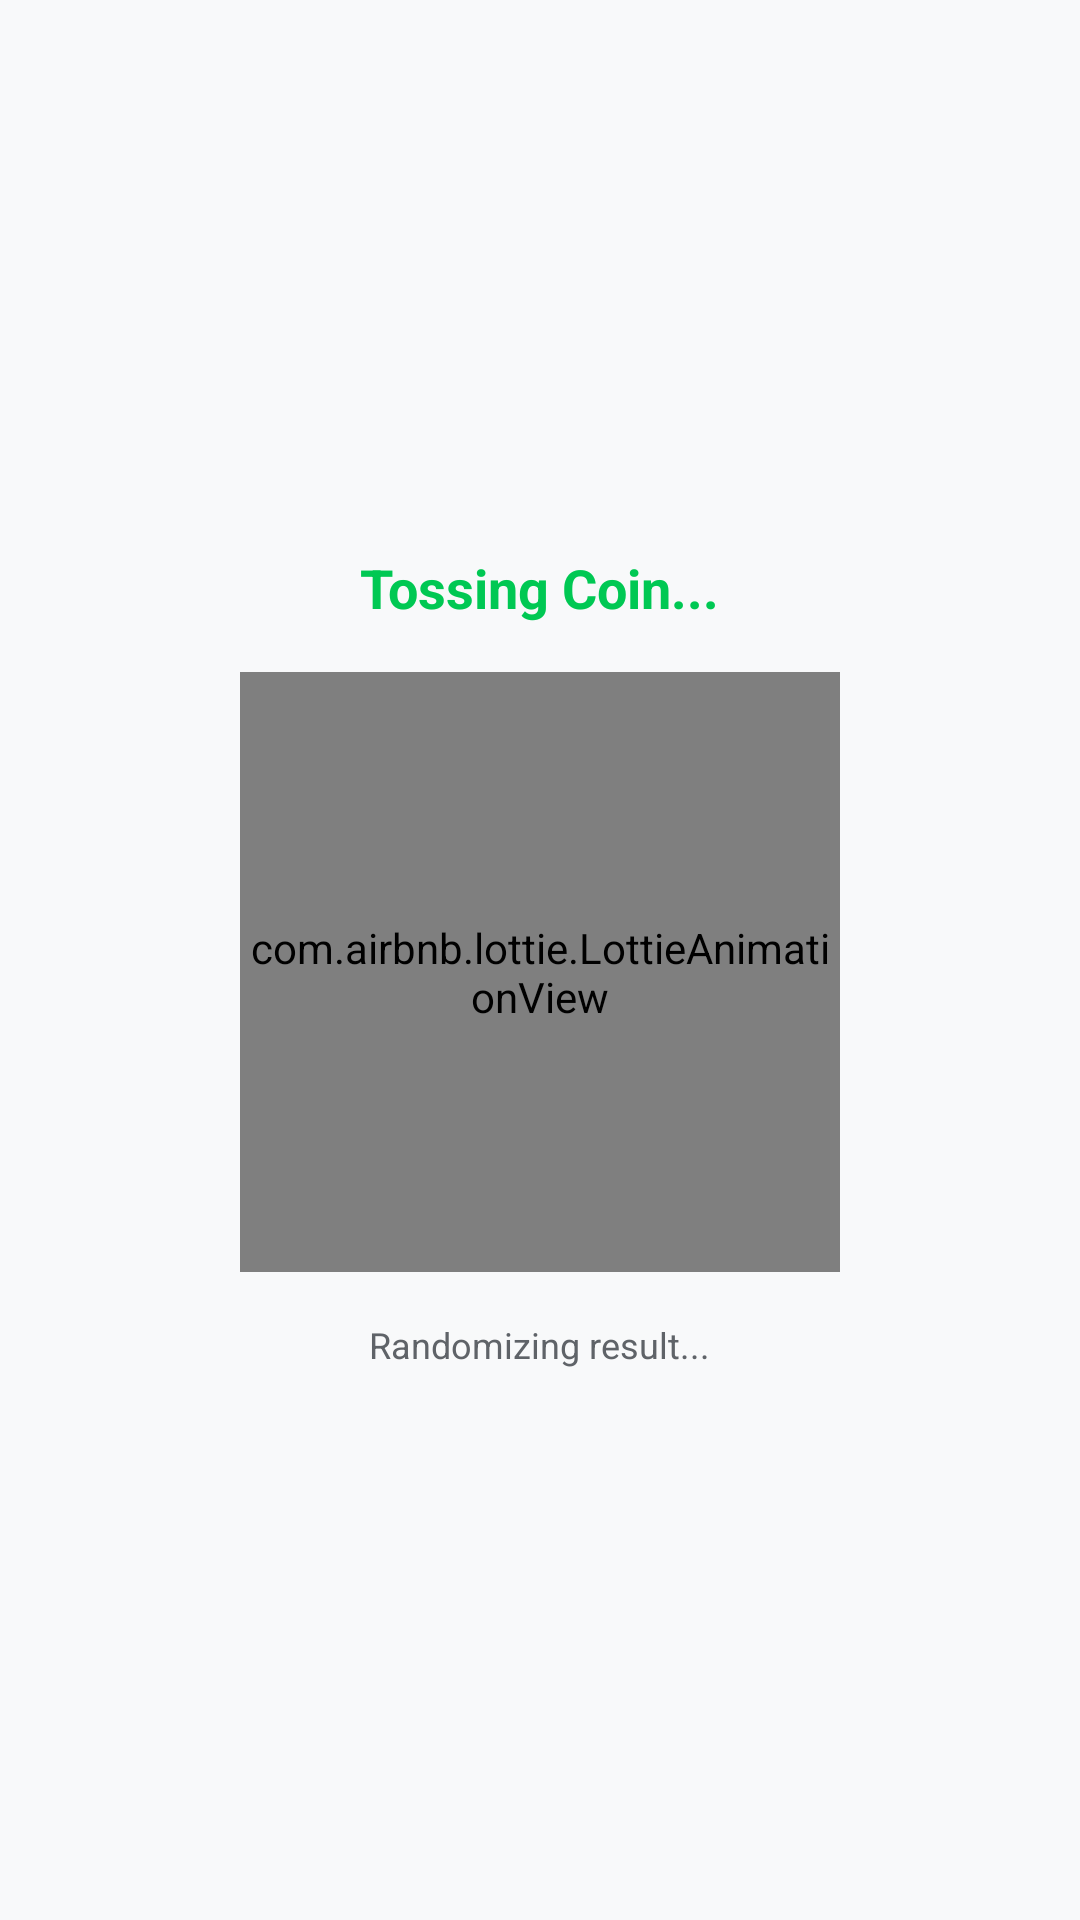

The Android layout XML behind this screen, and the referenced resources:
<!-- AndroidManifest.xml: application theme Theme.CricketHub -->
<!-- res/layout/dialog_toss_animation.xml -->
<?xml version="1.0" encoding="utf-8"?>
<LinearLayout xmlns:android="http://schemas.android.com/apk/res/android"
    android:layout_width="match_parent"
    android:layout_height="wrap_content"
    xmlns:app="http://schemas.android.com/apk/res-auto"
    android:orientation="vertical"
    android:gravity="center"
    android:padding="24dp"
    android:background="@color/bg_primary">

    <TextView
        android:layout_width="wrap_content"
        android:layout_height="wrap_content"
        android:text="Tossing Coin..."
        android:textSize="@dimen/text_subtitle"
        android:textColor="@color/green_primary"
        android:textStyle="bold"
        android:layout_marginBottom="16dp" />

    
    <com.airbnb.lottie.LottieAnimationView
        android:id="@+id/lottie_view"
        android:layout_width="200dp"
        android:layout_height="200dp"
        app:lottie_rawRes="@raw/toss"
        app:lottie_autoPlay="true"
        app:lottie_loop="true" />

    <TextView
        android:layout_width="wrap_content"
        android:layout_height="wrap_content"
        android:text="Randomizing result..."
        android:textColor="@color/text_secondary"
        android:textSize="@dimen/text_caption"
        android:layout_marginTop="16dp" />

</LinearLayout>
<!-- resources referenced by this layout -->
<resources>
  <color name="bg_primary">#FFF8F9FA</color>
  <color name="green_primary">#FF00C853</color>
  <color name="text_secondary">#FF5F6368</color>
  <dimen name="text_caption">12sp</dimen>
  <dimen name="text_subtitle">18sp</dimen>
  <style name="Theme.CricketHub" parent="Theme.Material3.DayNight.NoActionBar">
          
          <item name="colorPrimary">@color/green_primary</item>
          <item name="colorPrimaryVariant">@color/green_dark</item>
          <item name="colorOnPrimary">@color/text_on_green</item>
  
          
          <item name="colorSecondary">@color/green_secondary</item>
          <item name="colorSecondaryVariant">@color/green_dark</item>
          <item name="colorOnSecondary">@color/text_on_green</item>
  
          
          <item name="android:colorBackground">@color/bg_primary</item>
          <item name="colorSurface">@color/bg_secondary</item>
          <item name="colorOnSurface">@color/text_primary</item>
          <item name="colorOnBackground">@color/text_primary</item>
  
          
          <item name="android:statusBarColor">@color/bg_primary</item>
          <item name="android:navigationBarColor">@color/bg_primary</item>
          
          
          <item name="android:windowLightStatusBar">true</item>
          <item name="android:windowLightNavigationBar">true</item>
  
          
          <item name="elevationOverlayEnabled">true</item>
  
          
          <item name="colorError">@color/color_wicket</item>
          <item name="colorOnError">@color/text_primary</item>
  
          
          <item name="toolbarStyle">@style/Widget.CricketHub.Toolbar</item>
  
          
          <item name="colorControlHighlight">@color/green_dim</item>
  
          
          <item name="android:windowContentTransitions">true</item>
          <item name="android:windowAllowEnterTransitionOverlap">true</item>
      </style>
  <color name="green_dark">#FF009624</color>
  <color name="text_on_green">#FFFFFFFF</color>
  <color name="green_secondary">#FF00E676</color>
  <color name="bg_secondary">#FFFFFFFF</color>
  <color name="text_primary">#FF202124</color>
  <color name="color_wicket">#FFD93025</color>
  <style name="Widget.CricketHub.Toolbar" parent="Widget.Material3.Toolbar">
          <item name="android:background">@color/bg_primary</item>
          <item name="titleTextColor">@color/text_primary</item>
          <item name="subtitleTextColor">@color/text_secondary</item>
      </style>
  <color name="green_dim">#1A00C853</color>
</resources>
